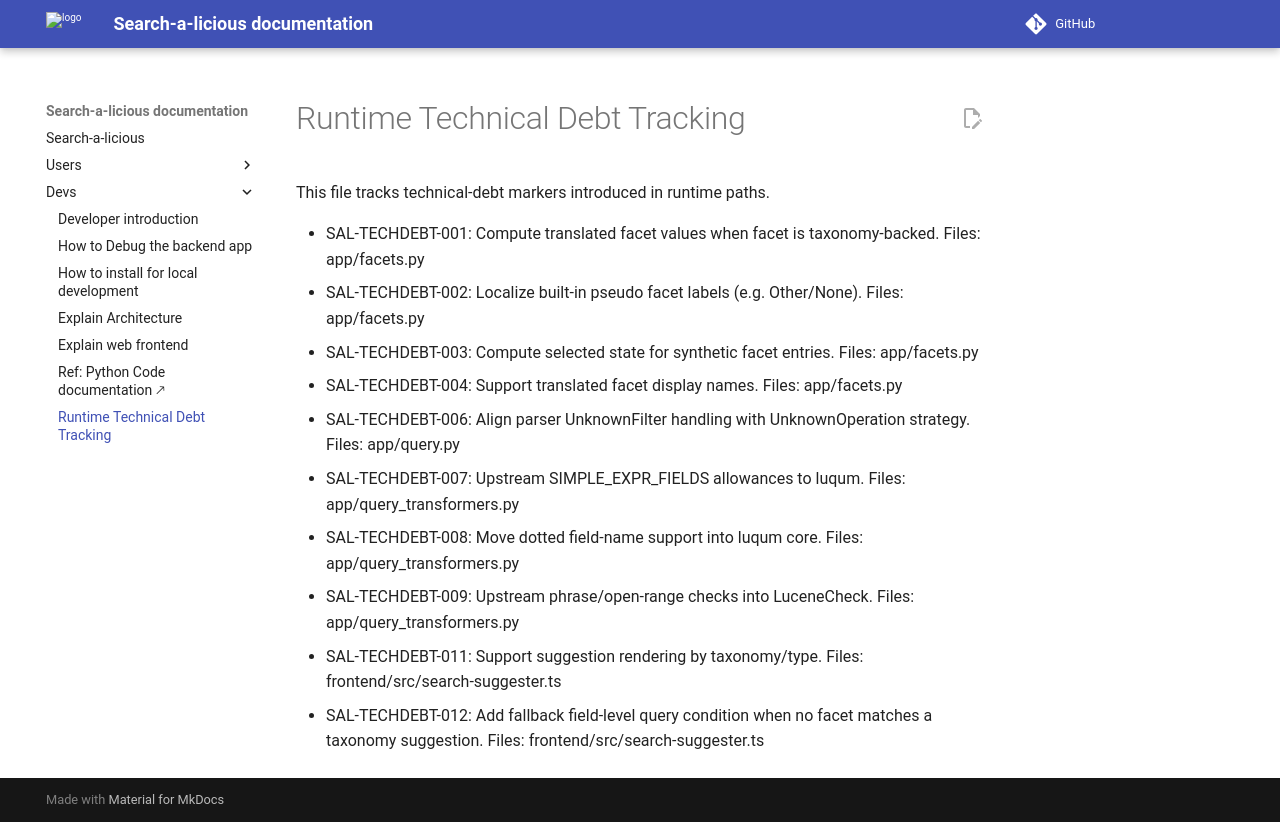

repository: openfoodfacts/search-a-licious · page: devs/runtime-techdebt/index.html · generator: mkdocs

# Runtime Technical Debt Tracking

This file tracks technical-debt markers introduced in runtime paths.

- SAL-TECHDEBT-001: Compute translated facet values when facet is taxonomy-backed.
  Files: app/facets.py
- SAL-TECHDEBT-002: Localize built-in pseudo facet labels (e.g. Other/None).
  Files: app/facets.py
- SAL-TECHDEBT-003: Compute selected state for synthetic facet entries.
  Files: app/facets.py
- SAL-TECHDEBT-004: Support translated facet display names.
  Files: app/facets.py
- SAL-TECHDEBT-006: Align parser UnknownFilter handling with UnknownOperation strategy.
  Files: app/query.py
- SAL-TECHDEBT-007: Upstream SIMPLE_EXPR_FIELDS allowances to luqum.
  Files: app/query_transformers.py
- SAL-TECHDEBT-008: Move dotted field-name support into luqum core.
  Files: app/query_transformers.py
- SAL-TECHDEBT-009: Upstream phrase/open-range checks into LuceneCheck.
  Files: app/query_transformers.py
- SAL-TECHDEBT-011: Support suggestion rendering by taxonomy/type.
  Files: frontend/src/search-suggester.ts
- SAL-TECHDEBT-012: Add fallback field-level query condition when no facet matches a taxonomy suggestion.
  Files: frontend/src/search-suggester.ts
